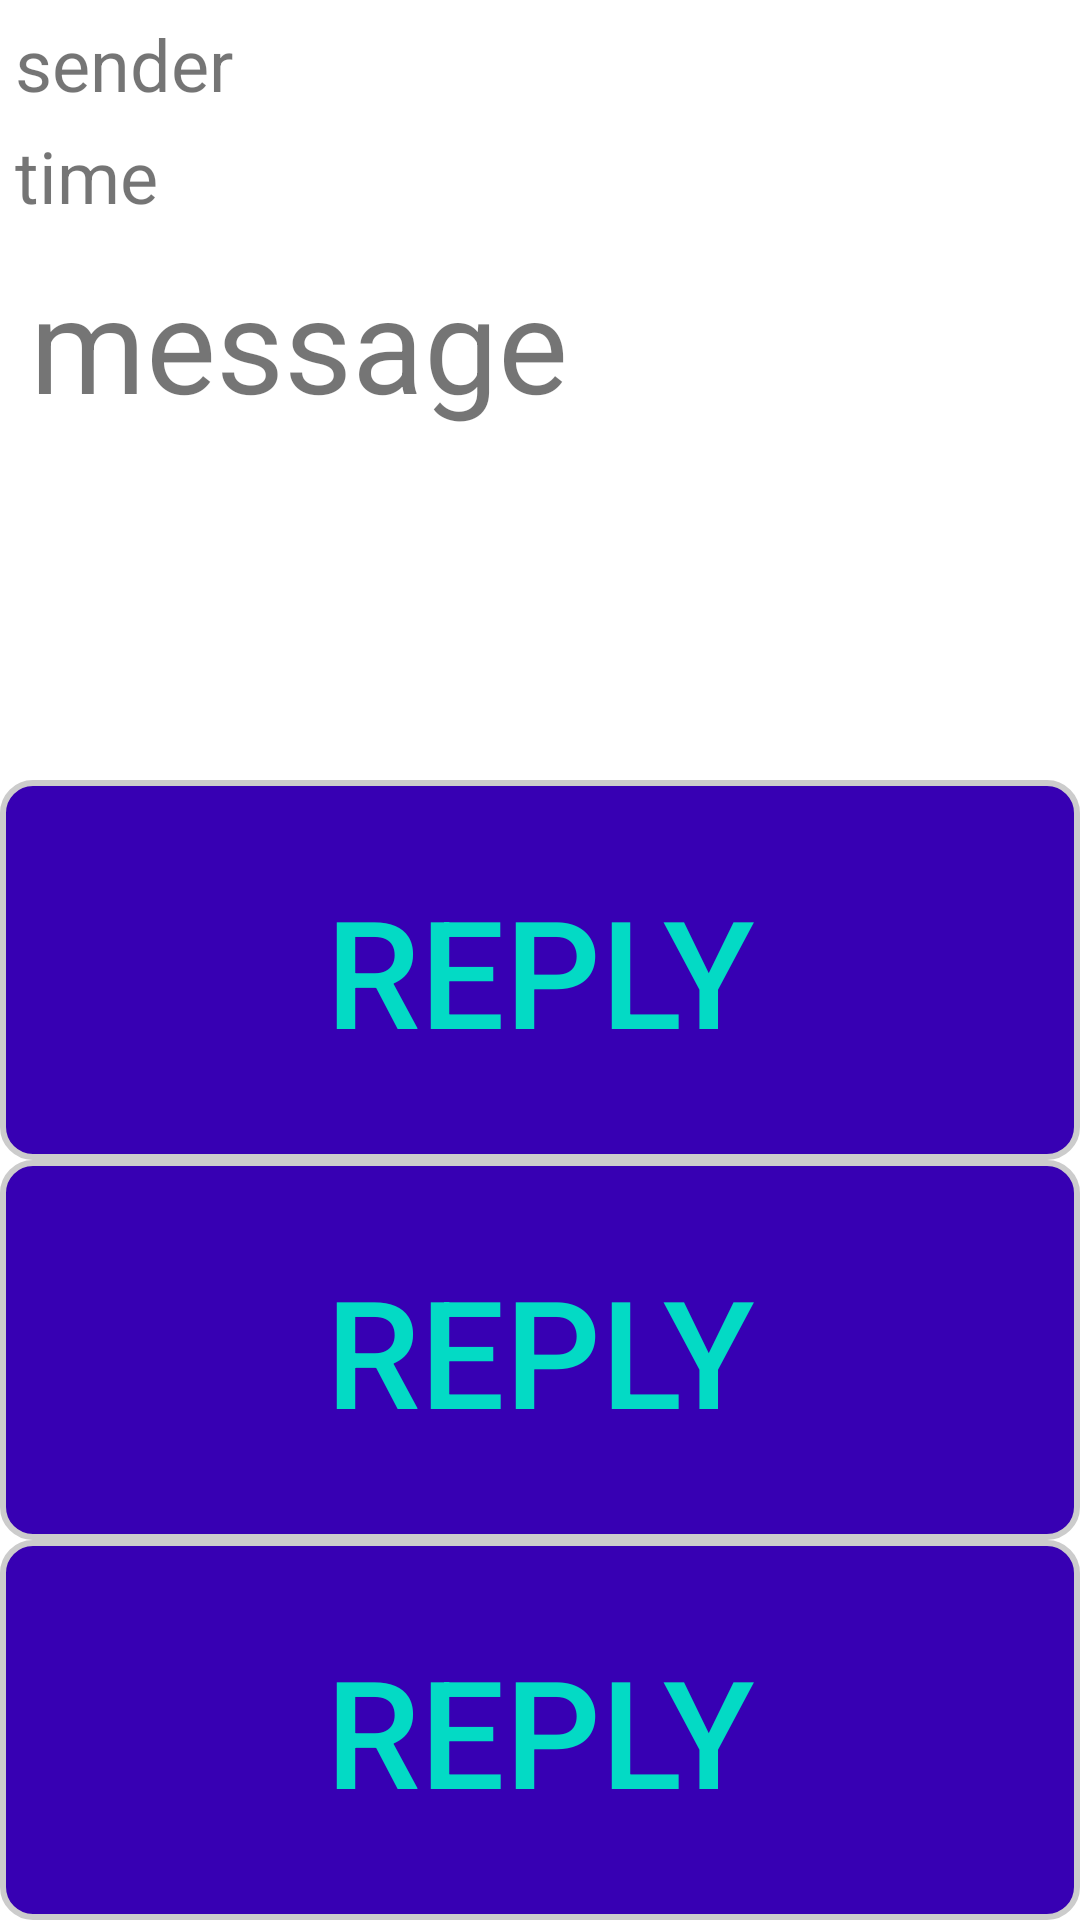

Write the Android layout XML for this screen, with the resource values it uses.
<!-- AndroidManifest.xml: application theme AppTheme.NoActionBar -->
<!-- res/layout/activity_message_view.xml -->
<?xml version="1.0" encoding="utf-8"?>
<LinearLayout xmlns:android="http://schemas.android.com/apk/res/android"
    xmlns:app="http://schemas.android.com/apk/res-auto"
    xmlns:tools="http://schemas.android.com/tools"
    android:layout_width="match_parent"
    android:layout_height="match_parent"
    android:background="#fff"
    tools:context=".messages.MessageViewActivity"
    android:orientation="vertical"
    android:id="@+id/message_view_layout">

    <ScrollView
        android:layout_width="match_parent"
        android:layout_height="match_parent"
        android:layout_weight="1"
        android:id="@+id/message_body_scroll_view">

        <include layout="@layout/message_view"
            android:layout_width="match_parent"
            android:layout_height="wrap_content"/>
    </ScrollView>

    <Button
        android:layout_width="match_parent"
        android:layout_height="wrap_content"
        style="?metaButtonBarButtonStyle"
        android:id="@+id/response_button_1"
        android:layout_weight="0"
        android:text="Reply"
        android:background="@drawable/basic_button"
        android:textSize="@dimen/button_default_font_size"/>

    <Button
        android:layout_width="match_parent"
        android:layout_height="wrap_content"
        style="?metaButtonBarButtonStyle"
        android:id="@+id/response_button_2"
        android:layout_weight="0"
        android:text="Reply"
        android:background="@drawable/basic_button"
        android:textSize="@dimen/button_default_font_size"/>

    <Button
        android:layout_width="match_parent"
        android:layout_height="wrap_content"
        style="?metaButtonBarButtonStyle"
        android:id="@+id/response_button_3"
        android:layout_weight="0"
        android:text="Reply"
        android:background="@drawable/basic_button"
        android:textSize="@dimen/button_default_font_size"/>

</LinearLayout>
<!-- res/layout/message_view.xml (included above) -->
<?xml version="1.0" encoding="utf-8"?>
<LinearLayout xmlns:android="http://schemas.android.com/apk/res/android"
    android:orientation="vertical" android:layout_width="match_parent"
    android:layout_height="match_parent">

    <TextView
        android:layout_width="wrap_content"
        android:layout_height="wrap_content"
        android:id="@+id/message_sender_text"
        android:textSize="@dimen/message_view_metadata_font_size"
        android:padding="@dimen/message_view_metadata_padding"
        android:text="sender"/>
    <TextView
        android:layout_width="wrap_content"
        android:layout_height="wrap_content"
        android:id="@+id/message_datetime_text"
        android:textSize="@dimen/message_view_metadata_font_size"
        android:paddingLeft="@dimen/message_view_metadata_padding"
        android:paddingRight="@dimen/message_view_metadata_padding"
        android:text="time"/>
    <TextView
        android:layout_width="match_parent"
        android:layout_height="wrap_content"
        android:id="@+id/message_body_text"
        android:textSize="@dimen/message_view_text_font_size"
        android:padding="@dimen/message_view_padding"
        android:text="message"/>
</LinearLayout>
<!-- resources referenced by this layout -->
<resources>
  <dimen name="button_default_font_size">50dp</dimen>
  <dimen name="message_view_metadata_font_size">24dp</dimen>
  <dimen name="message_view_metadata_padding">5dp</dimen>
  <dimen name="message_view_padding">10dp</dimen>
  <dimen name="message_view_text_font_size">44dp</dimen>
  <!-- drawable basic_button (drawable) -->
  <?xml version="1.0" encoding="utf-8"?>
  <shape xmlns:android="http://schemas.android.com/apk/res/android"
      android:shape="rectangle">
      <solid android:color="@color/colorPrimaryDark"/>
      <corners android:radius="10dp" />
      <padding android:top="30dp" android:bottom="30dp" />
      <stroke android:width="2dp" android:color="#ccc" />
  </shape>
  <style name="AppTheme.NoActionBar" parent="AppTheme">
          <item name="windowActionBar">false</item>
          <item name="windowNoTitle">true</item>
          <item name="android:windowBackground">@null</item>
          <item name="metaButtonBarStyle">?android:attr/buttonBarStyle</item>
          <item name="metaButtonBarButtonStyle">?android:attr/buttonBarButtonStyle</item>
      </style>
  <style name="AppTheme" parent="Theme.AppCompat.Light.DarkActionBar">
          <item name="colorPrimary">@color/colorPrimary</item>
          <item name="colorPrimaryDark">@color/colorPrimaryDark</item>
          <item name="colorAccent">@color/colorAccent</item>
      </style>
  <!-- not gathered from this repository: default colours our renderer supplied (Android Studio template values) -->
  <color name="colorPrimary">#FF6200EE</color>
  <color name="colorPrimaryDark">#FF3700B3</color>
  <color name="colorAccent">#FF03DAC5</color>
</resources>
